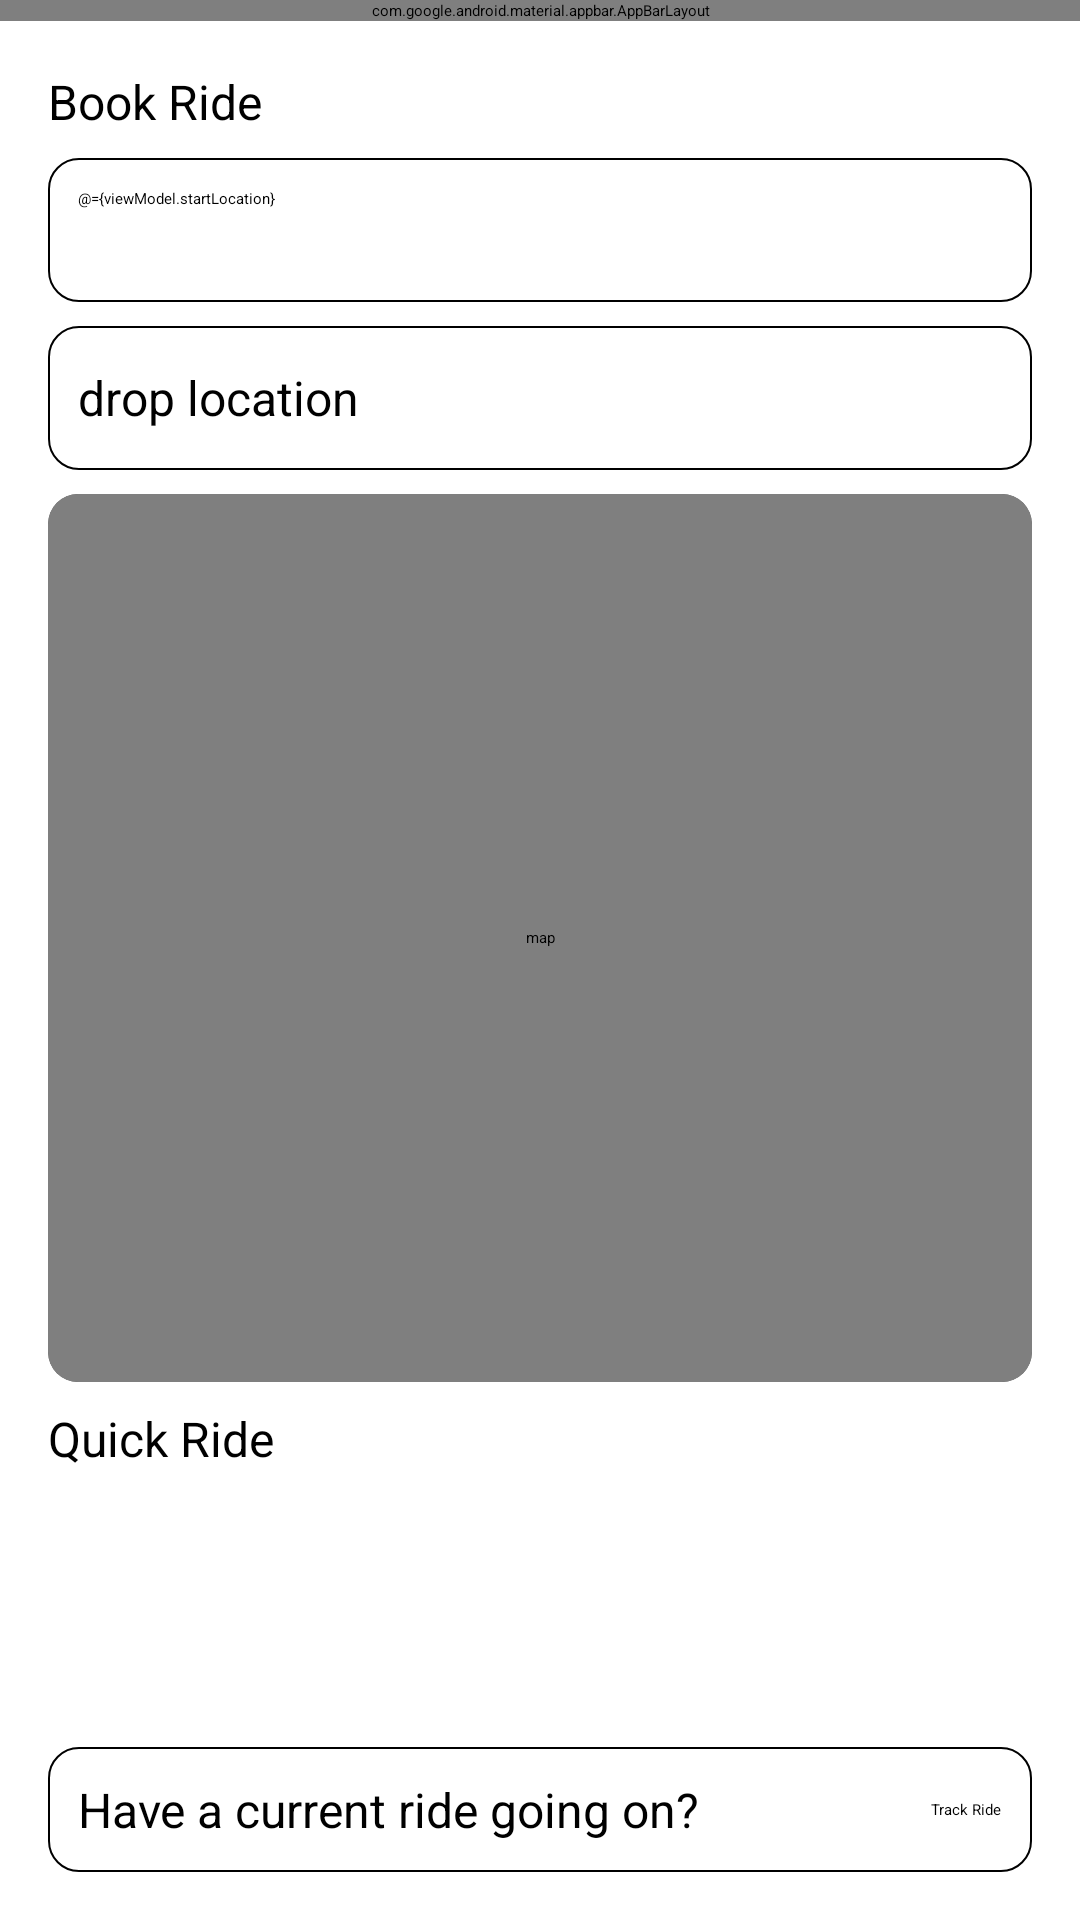

Write the Android layout XML for this screen, with the resource values it uses.
<!-- AndroidManifest.xml: application theme Theme.App.Starting -->
<!-- res/layout/fragment_rider.xml -->
<?xml version="1.0" encoding="utf-8"?>
<layout xmlns:tools="http://schemas.android.com/tools"
    xmlns:android="http://schemas.android.com/apk/res/android"
    xmlns:app="http://schemas.android.com/apk/res-auto">
<data>
    <variable
        name="viewModel"
        type="com.example.vculp.features.riderHome.ui.viewmodels.RiderViewModel" />
</data>

    <androidx.constraintlayout.widget.ConstraintLayout
        android:layout_width="match_parent"
        android:layout_height="match_parent">


        <com.google.android.material.appbar.AppBarLayout
            android:id="@+id/appBarLayout"
            android:layout_width="match_parent"
            android:layout_height="wrap_content"
            app:layout_constraintEnd_toEndOf="parent"
            app:layout_constraintStart_toStartOf="parent"
            app:layout_constraintTop_toTopOf="parent">

            <com.google.android.material.appbar.MaterialToolbar
                android:id="@+id/topAppBar"
                android:layout_width="match_parent"
                android:layout_height="?attr/actionBarSize"
                app:title="Good Morning!" />

        </com.google.android.material.appbar.AppBarLayout>

        <TextView
            android:id="@+id/sectionOneTitle"
            android:layout_width="0dp"
            android:layout_height="wrap_content"
            android:layout_marginStart="16dp"
            android:layout_marginTop="16dp"
            android:layout_marginEnd="16dp"
            android:layout_marginBottom="15dp"
            android:text="Book Ride"
            android:textSize="16sp"
            app:layout_constraintBottom_toTopOf="@+id/etCurrentLocation"
            app:layout_constraintEnd_toEndOf="parent"
            app:layout_constraintStart_toStartOf="parent"
            app:layout_constraintTop_toBottomOf="@+id/appBarLayout" />

        <EditText
            android:id="@+id/etCurrentLocation"
            android:layout_width="0dp"
            android:layout_height="wrap_content"
            android:layout_marginStart="16dp"
            android:layout_marginTop="8dp"
            android:layout_marginEnd="16dp"
            android:background="@drawable/edit_text_bg"
            android:ems="10"
            android:hint="current location"
            android:inputType="text"
            android:maxLines="1"
            android:minHeight="48dp"
            android:padding="10dp"
            android:singleLine="true"
            android:text="@={viewModel.startLocation}"
            android:transitionName="etStartHome"
            app:layout_constraintEnd_toEndOf="parent"
            app:layout_constraintHorizontal_bias="0.0"
            app:layout_constraintStart_toStartOf="parent"
            app:layout_constraintTop_toBottomOf="@+id/sectionOneTitle" />

        <ImageButton
            android:id="@+id/currentLocationBtn"
            android:layout_width="40dp"
            android:layout_height="40dp"
            android:layout_marginEnd="8dp"
            android:backgroundTint="#00000000"
            android:src="@drawable/baseline_my_location_24"
            android:contentDescription="set start location to current location"
            app:layout_constraintBottom_toBottomOf="@+id/etCurrentLocation"
            app:layout_constraintEnd_toEndOf="@+id/etCurrentLocation"
            app:layout_constraintTop_toTopOf="@+id/etCurrentLocation"
            tools:src="@drawable/baseline_my_location_24" />

        <TextView
            android:id="@+id/tvDropLocation"
            style="@style/Widget.Theme.Vculp.TextViewLikeEditText"
            android:layout_width="0dp"
            android:layout_height="wrap_content"
            android:layout_marginStart="16dp"
            android:layout_marginTop="8dp"
            android:layout_marginEnd="16dp"
            android:background="@drawable/edit_text_bg"
            android:ems="10"
            android:gravity="center_vertical"
            android:hint="drop location"
            android:maxLines="1"
            android:minHeight="48dp"
            android:padding="10dp"
            android:transitionName="etDropHome"
            app:layout_constraintEnd_toEndOf="parent"
            app:layout_constraintStart_toStartOf="parent"
            app:layout_constraintTop_toBottomOf="@+id/etCurrentLocation" />

        <androidx.cardview.widget.CardView
            android:id="@+id/mapCard"
            android:layout_width="0dp"
            android:layout_height="0dp"
            android:layout_marginStart="16dp"
            android:layout_marginTop="8dp"
            android:layout_marginEnd="16dp"
            android:layout_marginBottom="8dp"
            android:elevation="0dp"
            app:cardCornerRadius="10dp"
            app:cardElevation="0dp"
            app:layout_constraintBottom_toTopOf="@+id/tvQuickRide"
            app:layout_constraintEnd_toEndOf="parent"
            app:layout_constraintStart_toStartOf="parent"
            app:layout_constraintTop_toBottomOf="@+id/tvDropLocation">

            <com.google.android.gms.maps.MapView
                android:id="@+id/mapView"
                android:layout_width="match_parent"
                android:layout_height="match_parent"
                android:background="@drawable/edit_text_bg"
                android:backgroundTint="?attr/colorSurfaceVariant"
                android:contentDescription="map"
                app:circularflow_defaultRadius="10dp" />
        </androidx.cardview.widget.CardView>

        <TextView
            android:id="@+id/tvQuickRide"
            android:layout_width="0dp"
            android:layout_height="wrap_content"
            android:layout_marginStart="16dp"
            android:layout_marginEnd="16dp"
            android:layout_marginBottom="14dp"
            android:text="Quick Ride"
            android:textSize="16sp"
            app:layout_constraintBottom_toTopOf="@+id/linearLayout"
            app:layout_constraintEnd_toEndOf="parent"
            app:layout_constraintStart_toStartOf="parent" />

        <LinearLayout
            android:id="@+id/linearLayout"
            android:layout_width="0dp"
            android:layout_height="wrap_content"
            android:layout_marginStart="16dp"
            android:layout_marginEnd="16dp"
            android:layout_marginBottom="18dp"
            android:gravity="center"
            app:layout_constraintBottom_toTopOf="@+id/trackRideView"
            app:layout_constraintEnd_toEndOf="parent"
            app:layout_constraintStart_toStartOf="parent">

            <ImageButton
                android:id="@+id/homeBtn"
                android:layout_width="60dp"
                android:layout_height="60dp"
                android:layout_marginEnd="30dp"
                android:background="@drawable/circle_button_bg"
                app:srcCompat="@drawable/home_icon" />

            <ImageButton
                android:id="@+id/officeBtn"
                android:layout_width="60dp"
                android:layout_height="60dp"
                android:layout_marginEnd="30dp"
                android:background="@drawable/circle_button_bg"
                app:srcCompat="@drawable/office_icon" />

            <ImageButton
                android:id="@+id/favLocationsBtn"
                android:layout_width="60dp"
                android:layout_height="60dp"
                android:background="@drawable/circle_button_bg"
                app:srcCompat="@drawable/three_dots_icon" />

            <ImageButton
                android:id="@+id/addFavLocationBtn"
                android:layout_width="60dp"
                android:layout_height="60dp"
                android:background="@drawable/circle_button_bg"
                app:srcCompat="@drawable/add_icon"
                android:visibility="gone"
                android:contentDescription="add quick locations" />
        </LinearLayout>

        <LinearLayout
            android:id="@+id/trackRideView"
            android:layout_width="0dp"
            android:layout_height="wrap_content"
            android:layout_marginStart="16dp"
            android:layout_marginEnd="16dp"
            android:layout_marginBottom="16dp"
            android:background="@drawable/edit_text_bg"
            android:gravity="center"
            android:padding="10dp"
            app:layout_constraintBottom_toBottomOf="parent"
            app:layout_constraintEnd_toEndOf="parent"
            app:layout_constraintStart_toStartOf="parent">

            <TextView
                android:id="@+id/trackRideLabel"
                android:layout_width="wrap_content"
                android:layout_height="wrap_content"
                android:text="Have a current ride going on?"
                android:textAlignment="viewStart"
                android:textSize="16sp" />

            <Space
                android:layout_width="0dp"
                android:layout_height="wrap_content"
                android:layout_weight="1" />

            <Button
                android:id="@+id/trackRideBtn"
                android:layout_width="wrap_content"
                android:layout_height="wrap_content"
                android:text="Track Ride" />
        </LinearLayout>

        <androidx.recyclerview.widget.RecyclerView
            android:id="@+id/currentLocationSuggestionsRv"
            android:layout_width="0dp"
            android:layout_height="wrap_content"
            android:layout_marginTop="-10dp"
            android:background="?attr/colorSurfaceVariant"
            android:paddingStart="8dp"
            android:paddingTop="8dp"
            android:paddingEnd="8dp"
            android:visibility="gone"
            app:layout_constraintEnd_toEndOf="@+id/etCurrentLocation"
            app:layout_constraintStart_toStartOf="@+id/etCurrentLocation"
            app:layout_constraintTop_toBottomOf="@+id/etCurrentLocation"
            tools:itemCount="5"
            tools:listitem="@layout/location_suggestions_list_item"
            tools:visibility="visible" />

    </androidx.constraintlayout.widget.ConstraintLayout>

</layout>
<!-- res/layout/location_suggestions_list_item.xml (included above) -->
<?xml version="1.0" encoding="utf-8"?>
<layout xmlns:android="http://schemas.android.com/apk/res/android"
    xmlns:app="http://schemas.android.com/apk/res-auto">

    <data>

    </data>

    <LinearLayout
        android:layout_width="match_parent"
        android:layout_height="wrap_content"
        android:layout_marginBottom="8dp">

        <androidx.cardview.widget.CardView
            android:id="@+id/driverListItemCard"
            style="@style/Widget.Theme.Vculp.ListItem"
            android:layout_width="match_parent"
            android:layout_height="wrap_content"
            android:layout_gravity="center"
            android:padding="8dp"
            app:cardCornerRadius="5dp"
            app:cardElevation="0dp">

            <LinearLayout
                android:layout_width="match_parent"
                android:layout_height="match_parent"
                android:layout_gravity="center"
                android:foregroundGravity="center"
                android:gravity="center"
                android:minHeight="48dp"
                android:orientation="horizontal"
                android:padding="10dp"
                android:paddingStart="16dp"
                android:paddingEnd="16dp">

                <ImageView
                    android:id="@+id/locaitonIcon"
                    android:layout_width="20dp"
                    android:layout_height="wrap_content"
                    android:layout_gravity="center"
                    app:srcCompat="@drawable/baseline_marker_icon_24" />

                <Space
                    android:layout_width="16dp"
                    android:layout_height="wrap_content" />

                <TextView
                    android:id="@+id/tvLocationAddressLocationSuggestionsItem"
                    android:layout_width="0dp"
                    android:layout_height="wrap_content"
                    android:layout_weight="1"
                    android:text="Almora, Uttarakhand, India"
                    android:textSize="16sp" />

                <Space
                    android:layout_width="16dp"
                    android:layout_height="wrap_content" />

                <ImageView
                    android:id="@+id/saveLocationBtnLocationSuggestions"
                    android:layout_width="20dp"
                    android:layout_height="wrap_content"
                    android:layout_gravity="center"
                    app:srcCompat="@drawable/heart_filled" />

            </LinearLayout>

        </androidx.cardview.widget.CardView>
    </LinearLayout>
</layout>
<!-- resources referenced by this layout -->
<resources>
  <style name="Widget.Theme.Vculp.ListItem" parent="Widget.MaterialComponents.CardView">
          <item name="android:background">@drawable/list_item_background</item>
          <item name="elevation">2dp</item>
          <item name="android:padding">8dp</item>
          <item name="cornerRadius">5dp</item>
          <item name="android:gravity">center_horizontal</item>
      </style>
  <style name="Widget.Theme.Vculp.TextViewLikeEditText" parent="Widget.AppCompat.TextView">
          <item name="android:background">@drawable/edit_text_bg</item>
          <item name="android:minHeight">48dp</item>
          <item name="android:padding">10dp</item>
          <item name="android:gravity">center_vertical</item>
          <item name="android:textSize">16sp</item>
      </style>
  <style name="Theme.App.Starting" parent="Theme.SplashScreen">
          <item name="windowSplashScreenBackground">@color/md_theme_light_surface</item>
          <item name="windowSplashScreenAnimatedIcon">@drawable/ic_launcher_foreground</item>
          <item name="postSplashScreenTheme">@style/Theme.Vculp</item>
      </style>
  <!-- drawable list_item_background (drawable) -->
  <?xml version="1.0" encoding="utf-8"?>
  <selector xmlns:android="http://schemas.android.com/apk/res/android">
  <item>
      <shape android:shape="rectangle">
          <solid android:color="?attr/colorSurfaceVariant"/>
          <corners android:radius="5dp"/>
      </shape>
  </item>
  </selector>
  <color name="md_theme_light_surface">#FFFBFF</color>
  <style name="Theme.Vculp" parent="Base.Theme.Vculp" />
  <color name="md_theme_light_primary">#006781</color>
  <color name="md_theme_light_onPrimary">#FFFFFF</color>
  <color name="md_theme_light_primaryContainer">#BAEAFF</color>
  <color name="md_theme_light_onPrimaryContainer">#001F29</color>
  <color name="md_theme_light_secondary">#006B59</color>
  <color name="md_theme_light_onSecondary">#FFFFFF</color>
  <color name="md_theme_light_secondaryContainer">#7AF8DA</color>
  <color name="md_theme_light_onSecondaryContainer">#00201A</color>
  <color name="md_theme_light_tertiary">#A63925</color>
  <color name="md_theme_light_onTertiary">#FFFFFF</color>
  <color name="md_theme_light_tertiaryContainer">#FFDAD3</color>
  <color name="md_theme_light_onTertiaryContainer">#3E0400</color>
  <color name="md_theme_light_error">#BA1A1A</color>
  <color name="md_theme_light_errorContainer">#FFDAD6</color>
  <color name="md_theme_light_onError">#FFFFFF</color>
  <color name="md_theme_light_onErrorContainer">#410002</color>
  <color name="md_theme_light_background">#FFFBFF</color>
  <color name="md_theme_light_onBackground">#251A00</color>
  <color name="md_theme_light_onSurface">#251A00</color>
  <color name="md_theme_light_surfaceVariant">#DCE4E8</color>
  <color name="md_theme_light_onSurfaceVariant">#40484C</color>
  <color name="md_theme_light_outline">#70787D</color>
  <color name="md_theme_light_inverseOnSurface">#FFEFD3</color>
  <color name="md_theme_light_inverseSurface">#3F2E00</color>
  <color name="md_theme_light_inversePrimary">#60D4FE</color>
  <style name="Widget.Theme.Vculp.AppBar" parent="Widget.Material3.AppBarLayout">
      </style>
  <style name="Widget.Theme.Vculp.Button" parent="Widget.Material3.Button">
          <item name="android:textColor">@color/md_theme_light_onPrimary</item>
          <item name="android:background">@drawable/button_background</item>
          <item name="cornerRadius">10dp</item>
      </style>
  <style name="Widget.Theme.Vculp.EditText" parent="Widget.AppCompat.EditText">
          <item name="android:background">@drawable/edit_text_bg</item>
          <item name="android:minHeight">48dp</item>
          <item name="android:padding">10dp</item>
          <item name="android:textSize">16sp</item>
      </style>
</resources>
